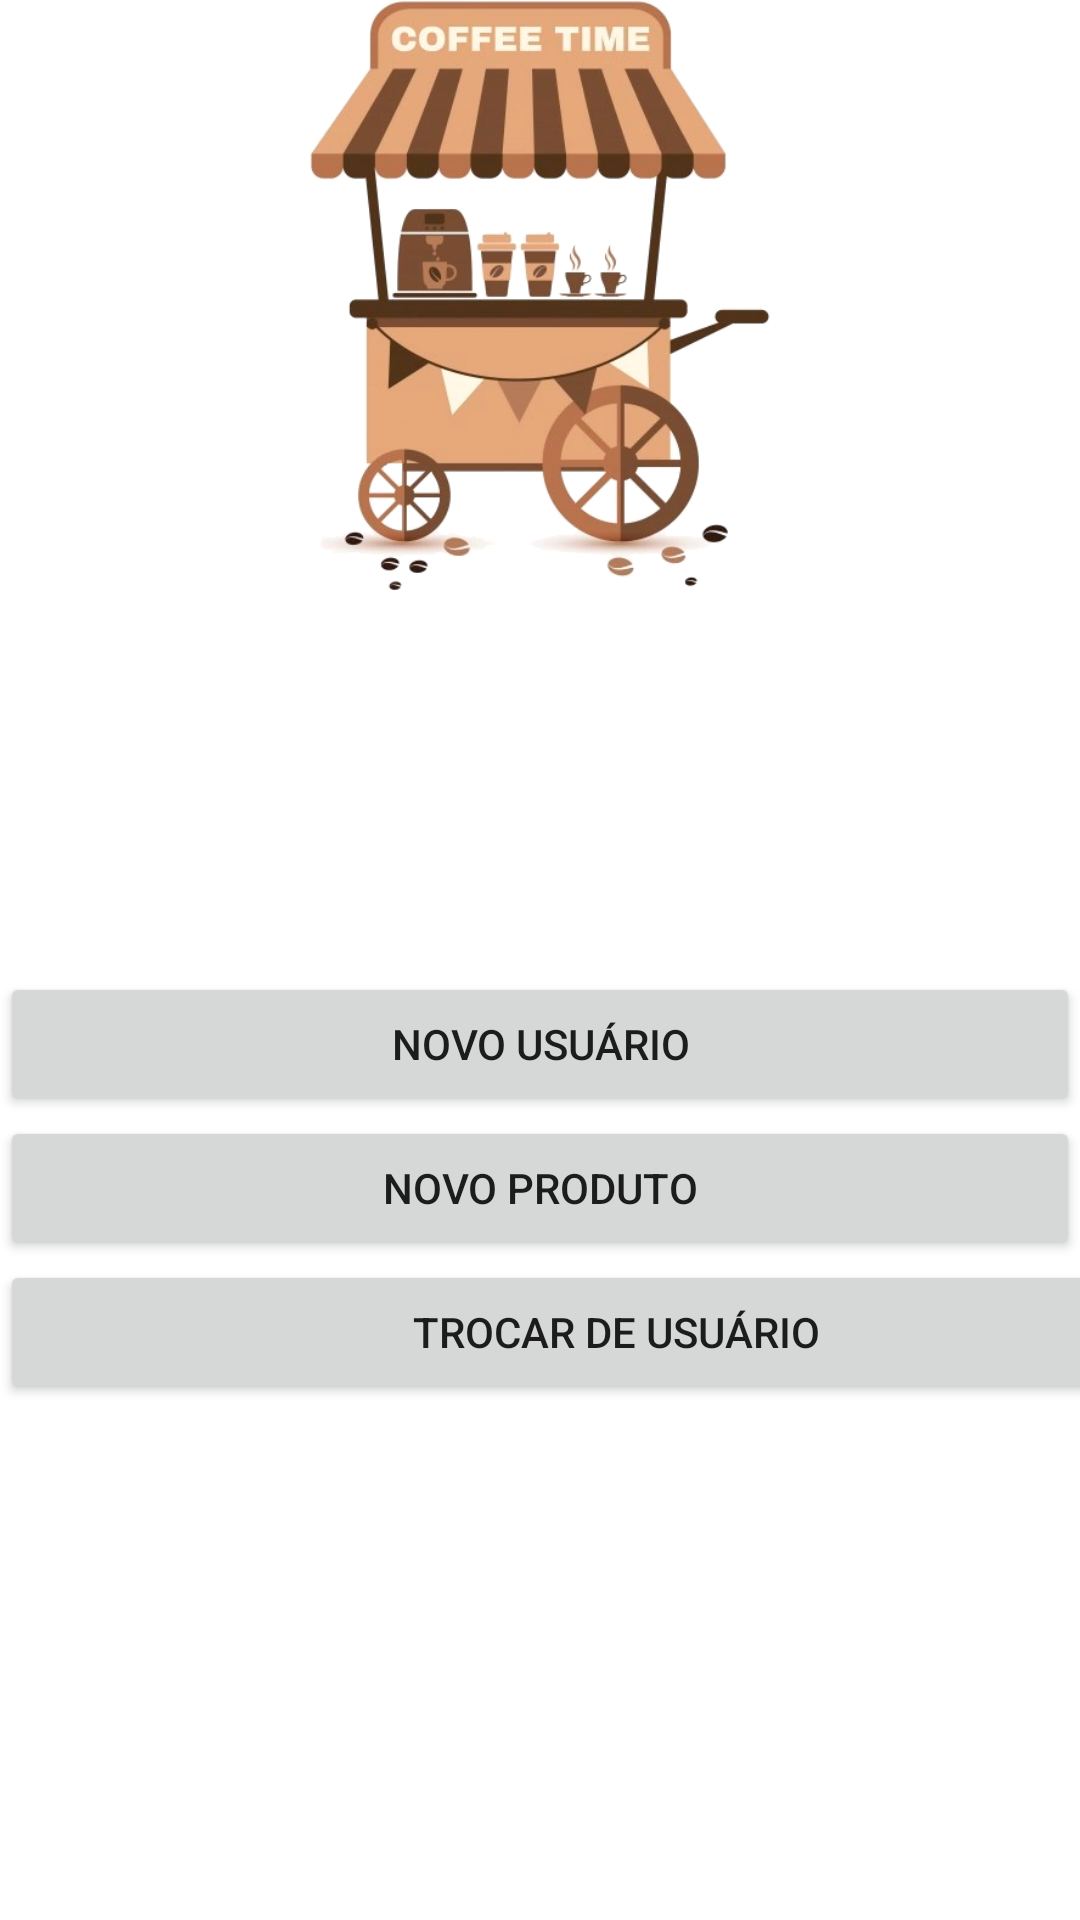

Produce the Android XML layout that renders to this screen, including the resource entries it uses.
<!-- AndroidManifest.xml: application theme Theme.MeuCafe -->
<!-- res/layout/fragment_home.xml -->
<?xml version="1.0" encoding="utf-8"?>
<androidx.constraintlayout.widget.ConstraintLayout xmlns:android="http://schemas.android.com/apk/res/android"
    xmlns:app="http://schemas.android.com/apk/res-auto"
    xmlns:tools="http://schemas.android.com/tools"
    android:layout_width="match_parent"
    android:layout_height="match_parent"
    tools:context=".Activity.Fragmentos.HomeFragment">

    <ImageView
        android:id="@+id/imageView3"
        android:layout_width="0dp"
        android:layout_height="197dp"
        android:src="@drawable/tela_inicial"
        app:layout_constraintEnd_toEndOf="parent"
        app:layout_constraintHorizontal_bias="0.0"
        app:layout_constraintStart_toStartOf="parent"
        app:layout_constraintTop_toTopOf="parent" />

    <Button
        android:id="@+id/buttonRegistrar"
        android:layout_width="0dp"
        android:layout_height="wrap_content"
        android:layout_marginTop="70dp"
        android:text="Novo usuário"
        app:layout_constraintEnd_toEndOf="parent"
        app:layout_constraintStart_toStartOf="parent"
        app:layout_constraintTop_toBottomOf="@+id/textPedido" />

    <Button
        android:id="@+id/buttonProdutos"
        android:layout_width="0dp"
        android:layout_height="wrap_content"
        android:text="Novo produto"
        app:layout_constraintEnd_toEndOf="parent"
        app:layout_constraintStart_toStartOf="parent"
        app:layout_constraintTop_toBottomOf="@+id/buttonRegistrar" />

    <Button
        android:id="@+id/buttonTrocar"
        android:layout_width="411dp"
        android:layout_height="wrap_content"
        android:text="Trocar de usuário"
        app:layout_constraintTop_toBottomOf="@+id/buttonProdutos" />

    <TextView
        android:id="@+id/textPedido"
        android:layout_width="wrap_content"
        android:layout_height="wrap_content"
        android:layout_marginTop="30dp"
        android:textAlignment="center"
        android:textColor="@color/marron_botao"
        android:textSize="20sp"
        app:layout_constraintEnd_toEndOf="parent"
        app:layout_constraintHorizontal_bias="0.498"
        app:layout_constraintStart_toStartOf="parent"
        app:layout_constraintTop_toBottomOf="@+id/imageView3" />
</androidx.constraintlayout.widget.ConstraintLayout>
<!-- resources referenced by this layout -->
<resources>
  <color name="marron_botao">#7A4B31</color>
  <!-- drawable tela_inicial: png bitmap (drawable-v24, 145669 bytes) -->
  <style name="Theme.MeuCafe" parent="Theme.MaterialComponents.DayNight.DarkActionBar">
          
          <item name="colorPrimary">@color/marron_botao</item>
          <item name="colorPrimaryVariant">@color/marron_on</item>
          <item name="colorOnPrimary">@color/white</item>
          
          <item name="colorSecondary">@color/marron_on</item>
          <item name="colorSecondaryVariant">@color/teal_700</item>
          <item name="colorOnSecondary">@color/black</item>
          
          
      </style>
  <color name="marron_on">#F2F8B4AF</color>
  <color name="white">#FFFFFFFF</color>
  <color name="teal_700">#FF018786</color>
  <color name="black">#FF000000</color>
</resources>
